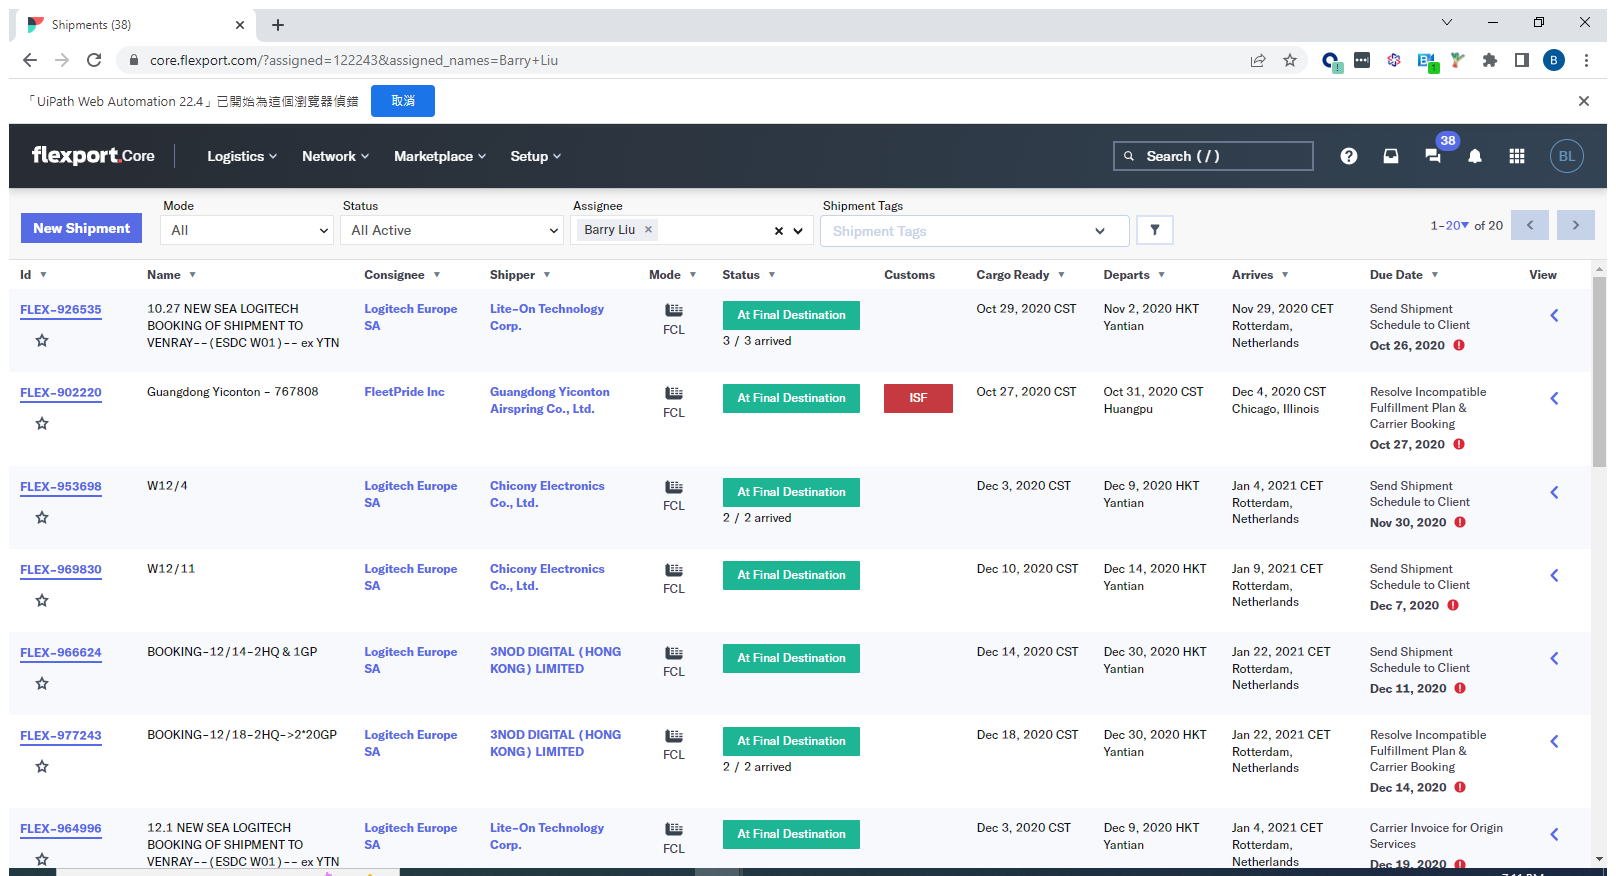
Workflow: Main

Step 1: Use Browser Chrome: Shipments (38) in window 'Shipments (38)' (chrome.exe)

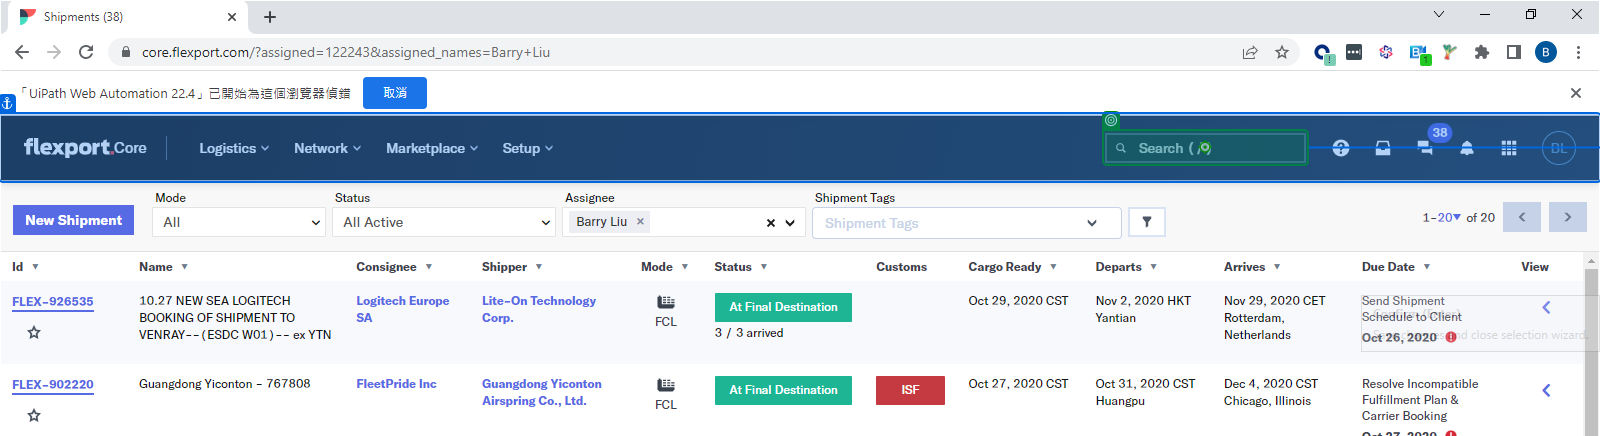
Step 2: type "[Excel.Sheet("Sheet1").Cell("A2")]"